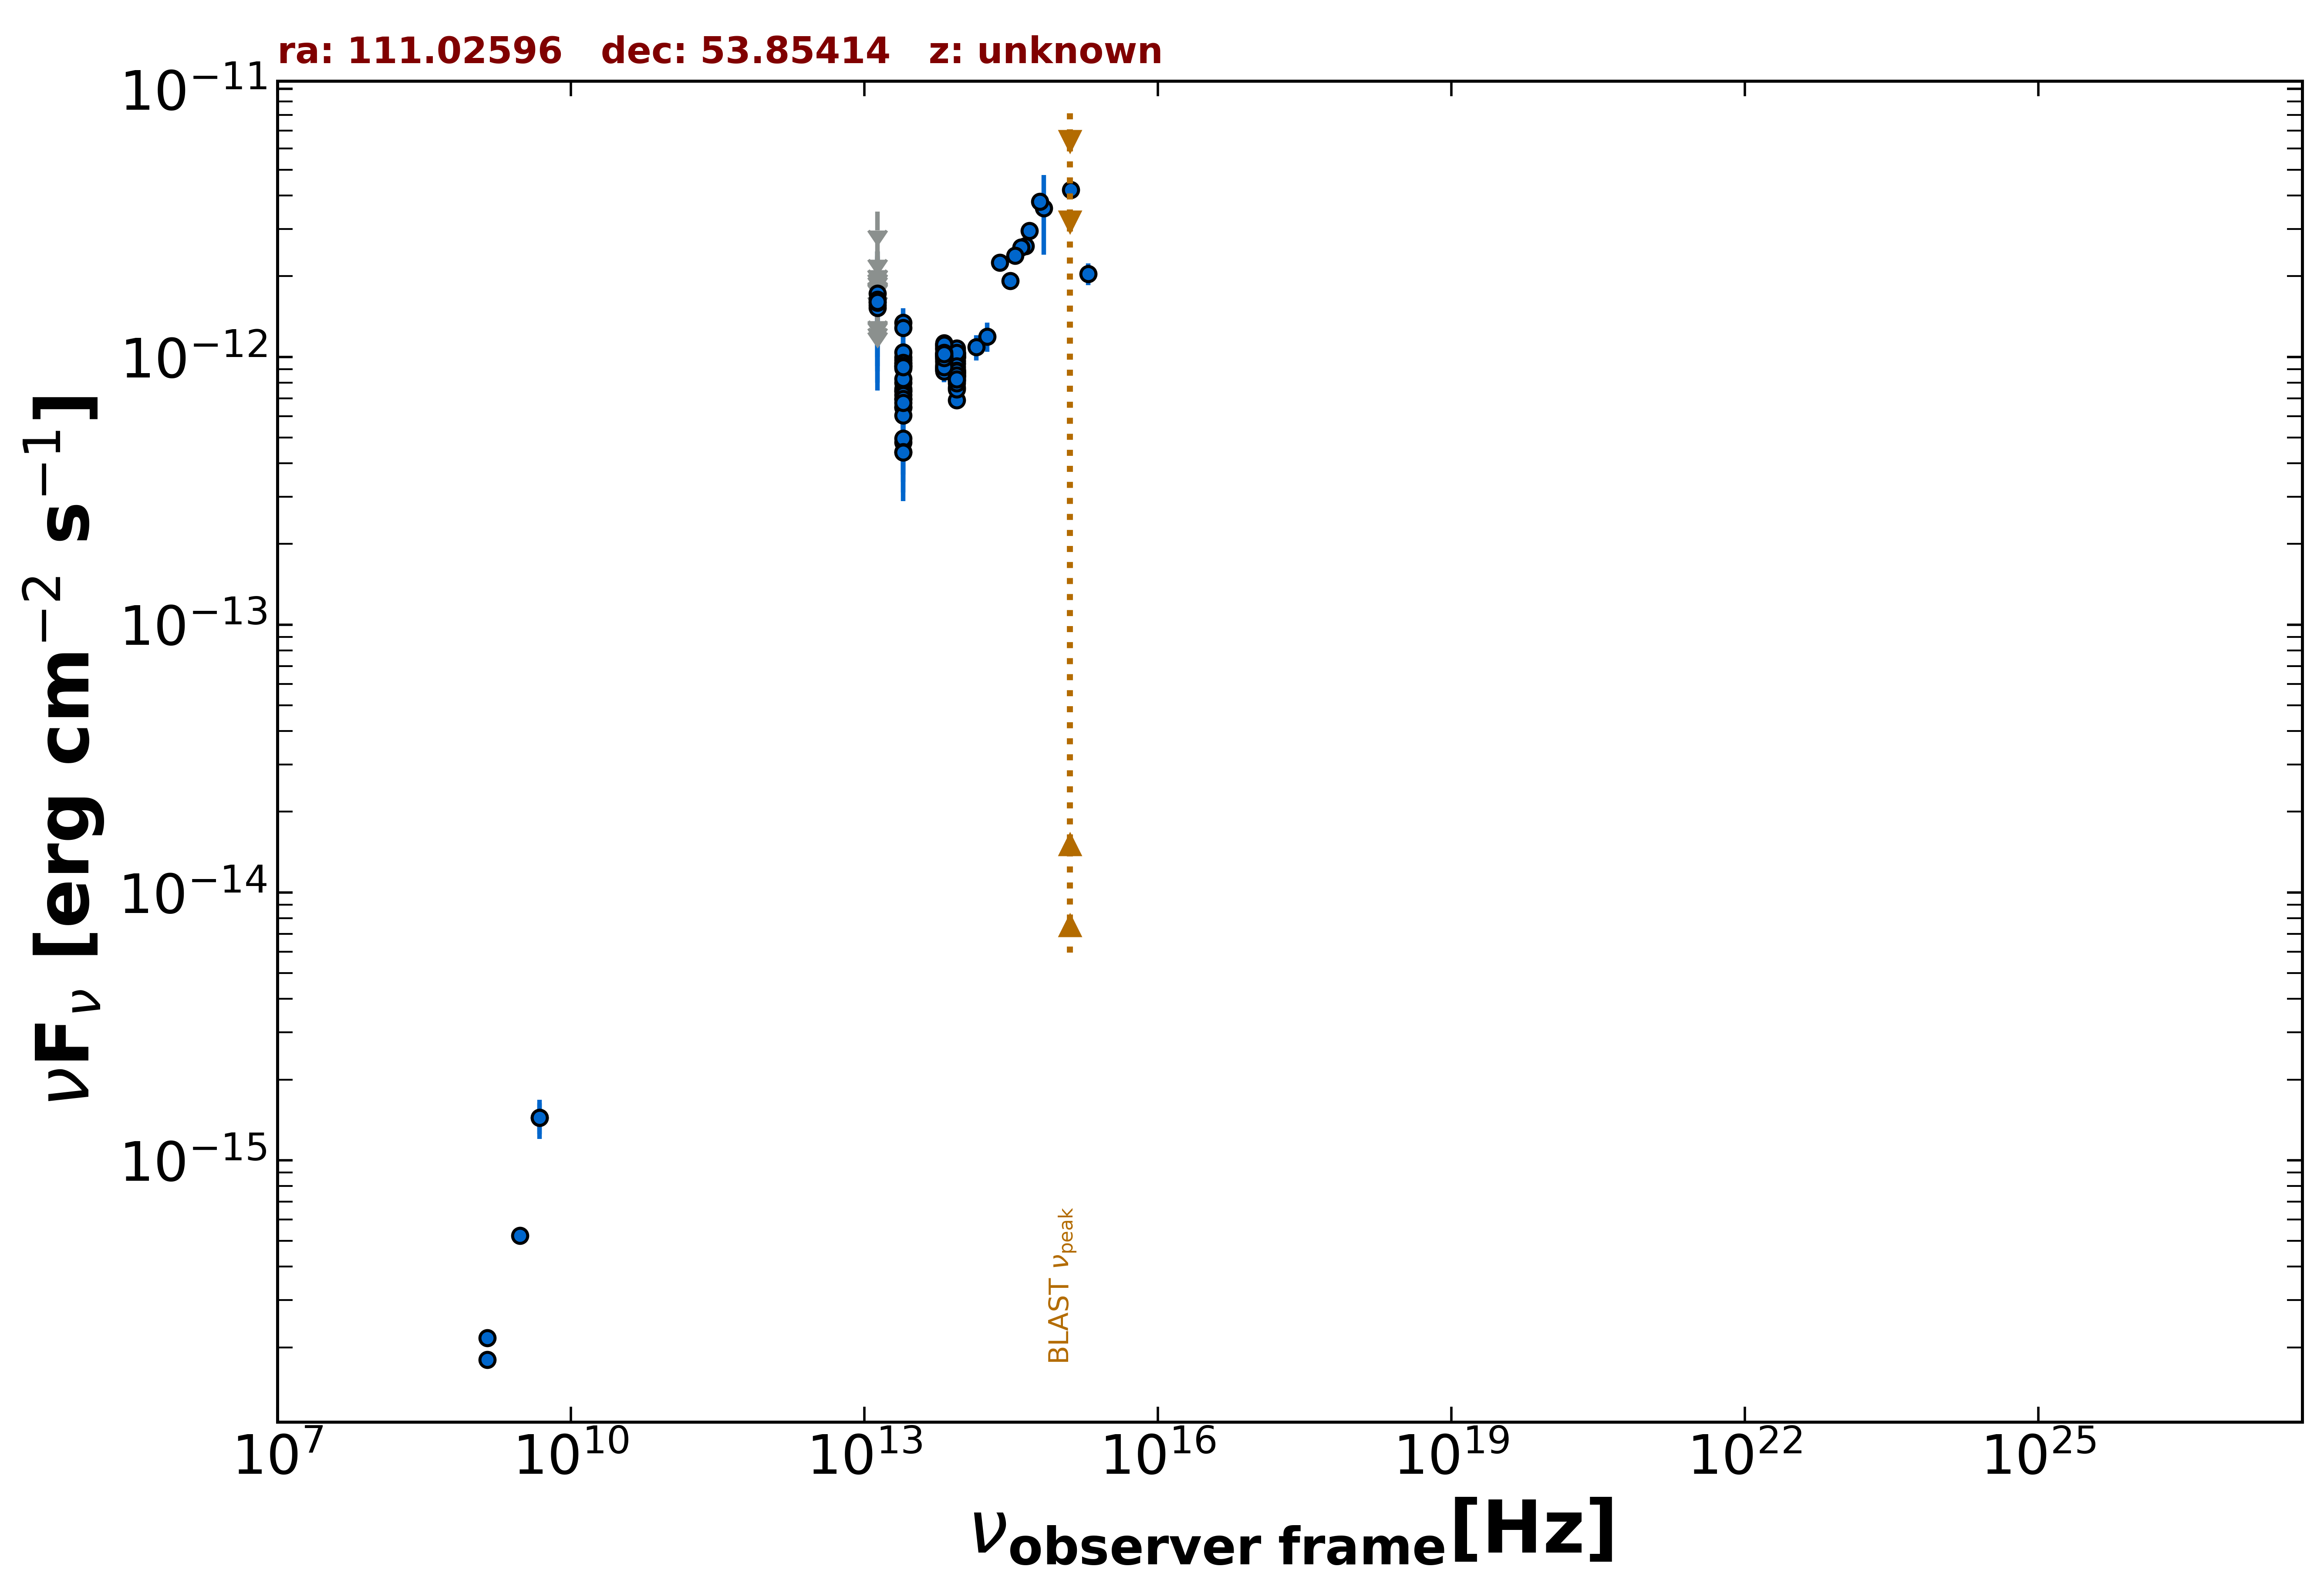

Values plotted in this chart, from the file beside it:
freq., flux, err_flux, MJD_start, MJD_end, flag, catalog, reference
1.400e+09, 1.800e-16, 2.150e-18, 55000, 55000, , FIRST, White et al. 1997  ApJ  475 479
1.400e+09, 2.170e-16, 1.540e-17, 55000, 55000, , NVSS, Condon et al. 1998  AJ  115  1693
3.000e+09, 5.224e-16, 6.850e-18, 55000, 55000, , VLASSQL, Gordon et al. 2021  ApJS  255  30
4.800e+09, 1.440e-15, 1.920e-16, 55000, 55000, , GB6, Gregory et al. 1996  ApJS  103  427
4.800e+09, 1.440e-15, 2.400e-16, 55000, 55000, , GB87, Gregory et al. 1992  VizieR  VIII/14/j20…
1.389e+14, 1.087e-12, 1.182e-13, 55000, 55000, , 2MASS, Skrutskie et al. 2006  AJ  131  1163
1.804e+14, 1.192e-12, 1.485e-13, 55000, 55000, , 2MASS, Skrutskie et al. 2006  AJ  131  1163
2.427e+14, 2.245e-12, 1.470e-13, 55000, 55000, , 2MASS, Skrutskie et al. 2006  AJ  131  1163
8.817e+13, 9.622e-13, 4.000e-15, 55000, 55000, , UNWISE, Schlafly et al. 2019  ApJS  240  30
6.517e+13, 1.030e-12, 5.000e-15, 55000, 55000, , UNWISE, Schlafly et al. 2019  ApJS  240  30
8.817e+13, 8.450e-13, 4.130e-14, 55000, 55000, , WISE, Wright et al. 2010  AJ  140  1868
6.517e+13, 9.459e-13, 3.745e-14, 55000, 55000, , WISE, Wright et al. 2010  AJ  140  1868
2.498e+13, 7.599e-13, 4.905e-14, 55000, 55000, , WISE, Wright et al. 2010  AJ  140  1868
1.363e+13, 9.735e-13, 2.522e-13, 55000, 55000, , WISE, Wright et al. 2010  AJ  140  1868
8.817e+13, 1.037e-12, 7.930e-14, 55285, 55285, , WISEME, Wright et al. 2010  AJ  140  1868
6.517e+13, 1.093e-12, 7.850e-14, 55285, 55285, , WISEME, Wright et al. 2010  AJ  140  1868
2.498e+13, 4.799e-13, 1.393e-13, 55285, 55285, , WISEME, Wright et al. 2010  AJ  140  1868
1.363e+13, 2.206e-12, 0.000e+00, 55285, 55285, UL, WISEME, Wright et al. 2010  AJ  140  1868
8.817e+13, 9.974e-13, 5.045e-14, 55478, 55478, , WISEME, Wright et al. 2010  AJ  140  1868
6.517e+13, 1.107e-12, 5.800e-14, 55478, 55478, , WISEME, Wright et al. 2010  AJ  140  1868
8.817e+13, 1.007e-12, 7.725e-14, 55286, 55286, , WISEME, Wright et al. 2010  AJ  140  1868
6.517e+13, 1.027e-12, 8.030e-14, 55286, 55286, , WISEME, Wright et al. 2010  AJ  140  1868
2.498e+13, 1.343e-12, 1.735e-13, 55286, 55286, , WISEME, Wright et al. 2010  AJ  140  1868
1.363e+13, 2.479e-12, 0.000e+00, 55286, 55286, UL, WISEME, Wright et al. 2010  AJ  140  1868
8.817e+13, 9.446e-13, 1.037e-13, 55286, 55286, , WISEME, Wright et al. 2010  AJ  140  1868
6.517e+13, 9.850e-13, 8.260e-14, 55286, 55286, , WISEME, Wright et al. 2010  AJ  140  1868
2.498e+13, 9.060e-13, 1.481e-13, 55286, 55286, , WISEME, Wright et al. 2010  AJ  140  1868
1.363e+13, 1.722e-12, 6.285e-13, 55286, 55286, , WISEME, Wright et al. 2010  AJ  140  1868
8.817e+13, 9.964e-13, 8.105e-14, 55286, 55286, , WISEME, Wright et al. 2010  AJ  140  1868
6.517e+13, 1.028e-12, 7.850e-14, 55286, 55286, , WISEME, Wright et al. 2010  AJ  140  1868
2.498e+13, 6.949e-13, 1.313e-13, 55286, 55286, , WISEME, Wright et al. 2010  AJ  140  1868
1.363e+13, 1.602e-12, 0.000e+00, 55286, 55286, UL, WISEME, Wright et al. 2010  AJ  140  1868
8.817e+13, 1.036e-12, 7.925e-14, 55286, 55286, , WISEME, Wright et al. 2010  AJ  140  1868
6.517e+13, 1.053e-12, 7.190e-14, 55286, 55286, , WISEME, Wright et al. 2010  AJ  140  1868
2.498e+13, 9.962e-13, 1.435e-13, 55286, 55286, , WISEME, Wright et al. 2010  AJ  140  1868
1.363e+13, 1.463e-12, 6.651e-13, 55286, 55286, , WISEME, Wright et al. 2010  AJ  140  1868
8.817e+13, 1.002e-12, 8.150e-14, 55286, 55286, , WISEME, Wright et al. 2010  AJ  140  1868
6.517e+13, 1.111e-12, 7.050e-14, 55286, 55286, , WISEME, Wright et al. 2010  AJ  140  1868
2.498e+13, 9.435e-13, 1.516e-13, 55286, 55286, , WISEME, Wright et al. 2010  AJ  140  1868
1.363e+13, 2.390e-12, 0.000e+00, 55286, 55286, UL, WISEME, Wright et al. 2010  AJ  140  1868
8.817e+13, 1.057e-12, 7.710e-14, 55286, 55286, , WISEME, Wright et al. 2010  AJ  140  1868
6.517e+13, 1.021e-12, 7.335e-14, 55286, 55286, , WISEME, Wright et al. 2010  AJ  140  1868
2.498e+13, 6.479e-13, 1.677e-13, 55286, 55286, , WISEME, Wright et al. 2010  AJ  140  1868
1.363e+13, 2.475e-12, 0.000e+00, 55286, 55286, UL, WISEME, Wright et al. 2010  AJ  140  1868
8.817e+13, 1.014e-12, 8.525e-14, 55286, 55286, , WISEME, Wright et al. 2010  AJ  140  1868
6.517e+13, 1.072e-12, 9.290e-14, 55286, 55286, , WISEME, Wright et al. 2010  AJ  140  1868
2.498e+13, 7.481e-13, 1.463e-13, 55286, 55286, , WISEME, Wright et al. 2010  AJ  140  1868
1.363e+13, 1.579e-12, 0.000e+00, 55286, 55286, UL, WISEME, Wright et al. 2010  AJ  140  1868
8.817e+13, 8.963e-13, 7.440e-14, 55286, 55286, , WISEME, Wright et al. 2010  AJ  140  1868
6.517e+13, 1.098e-12, 7.150e-14, 55286, 55286, , WISEME, Wright et al. 2010  AJ  140  1868
2.498e+13, 4.956e-13, 1.326e-13, 55286, 55286, , WISEME, Wright et al. 2010  AJ  140  1868
1.363e+13, 1.556e-12, 6.325e-13, 55286, 55286, , WISEME, Wright et al. 2010  AJ  140  1868
8.817e+13, 1.030e-12, 8.640e-14, 55286, 55286, , WISEME, Wright et al. 2010  AJ  140  1868
6.517e+13, 1.036e-12, 7.620e-14, 55286, 55286, , WISEME, Wright et al. 2010  AJ  140  1868
2.498e+13, 9.735e-13, 1.457e-13, 55286, 55286, , WISEME, Wright et al. 2010  AJ  140  1868
1.363e+13, 2.719e-12, 0.000e+00, 55286, 55286, UL, WISEME, Wright et al. 2010  AJ  140  1868
8.817e+13, 1.025e-12, 7.765e-14, 55286, 55286, , WISEME, Wright et al. 2010  AJ  140  1868
6.517e+13, 1.077e-12, 8.260e-14, 55286, 55286, , WISEME, Wright et al. 2010  AJ  140  1868
2.498e+13, 1.041e-12, 1.404e-13, 55286, 55286, , WISEME, Wright et al. 2010  AJ  140  1868
1.363e+13, 2.238e-12, 0.000e+00, 55286, 55286, UL, WISEME, Wright et al. 2010  AJ  140  1868
... 115 more rows
